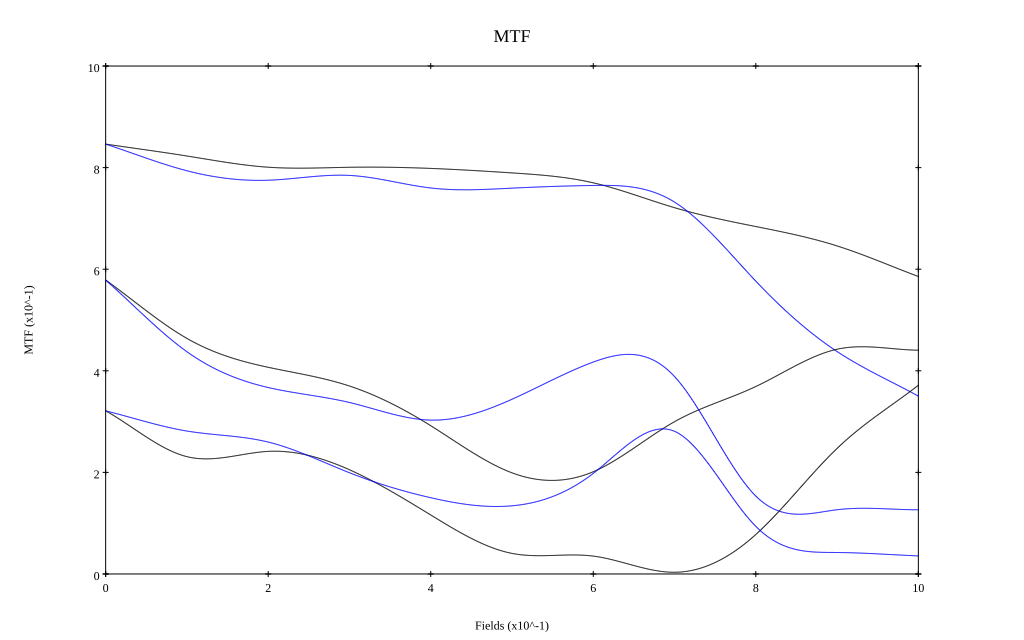

Source data for this figure (header and first rows):
, 0, 0.1, 0.2, 0.3, 0.4, 0.5, 0.6, 0.7, 0.8, 0.9, 1
10 sag, 0.846, 0.823, 0.801, 0.801, 0.798, 0.79, 0.77, 0.721, 0.684, 0.646, 0.586
10 tan, 0.846, 0.794, 0.775, 0.785, 0.76, 0.76, 0.765, 0.732, 0.576, 0.438, 0.35
30 sag, 0.579, 0.464, 0.407, 0.37, 0.292, 0.199, 0.201, 0.3, 0.369, 0.442, 0.441
30 tan, 0.579, 0.438, 0.367, 0.338, 0.303, 0.344, 0.417, 0.389, 0.153, 0.126, 0.126
50 sag, 0.321, 0.231, 0.241, 0.205, 0.116, 0.04, 0.035, 0.003, 0.078, 0.247, 0.372
50 tan, 0.321, 0.281, 0.26, 0.199, 0.15, 0.134, 0.198, 0.281, 0.094, 0.042, 0.036
